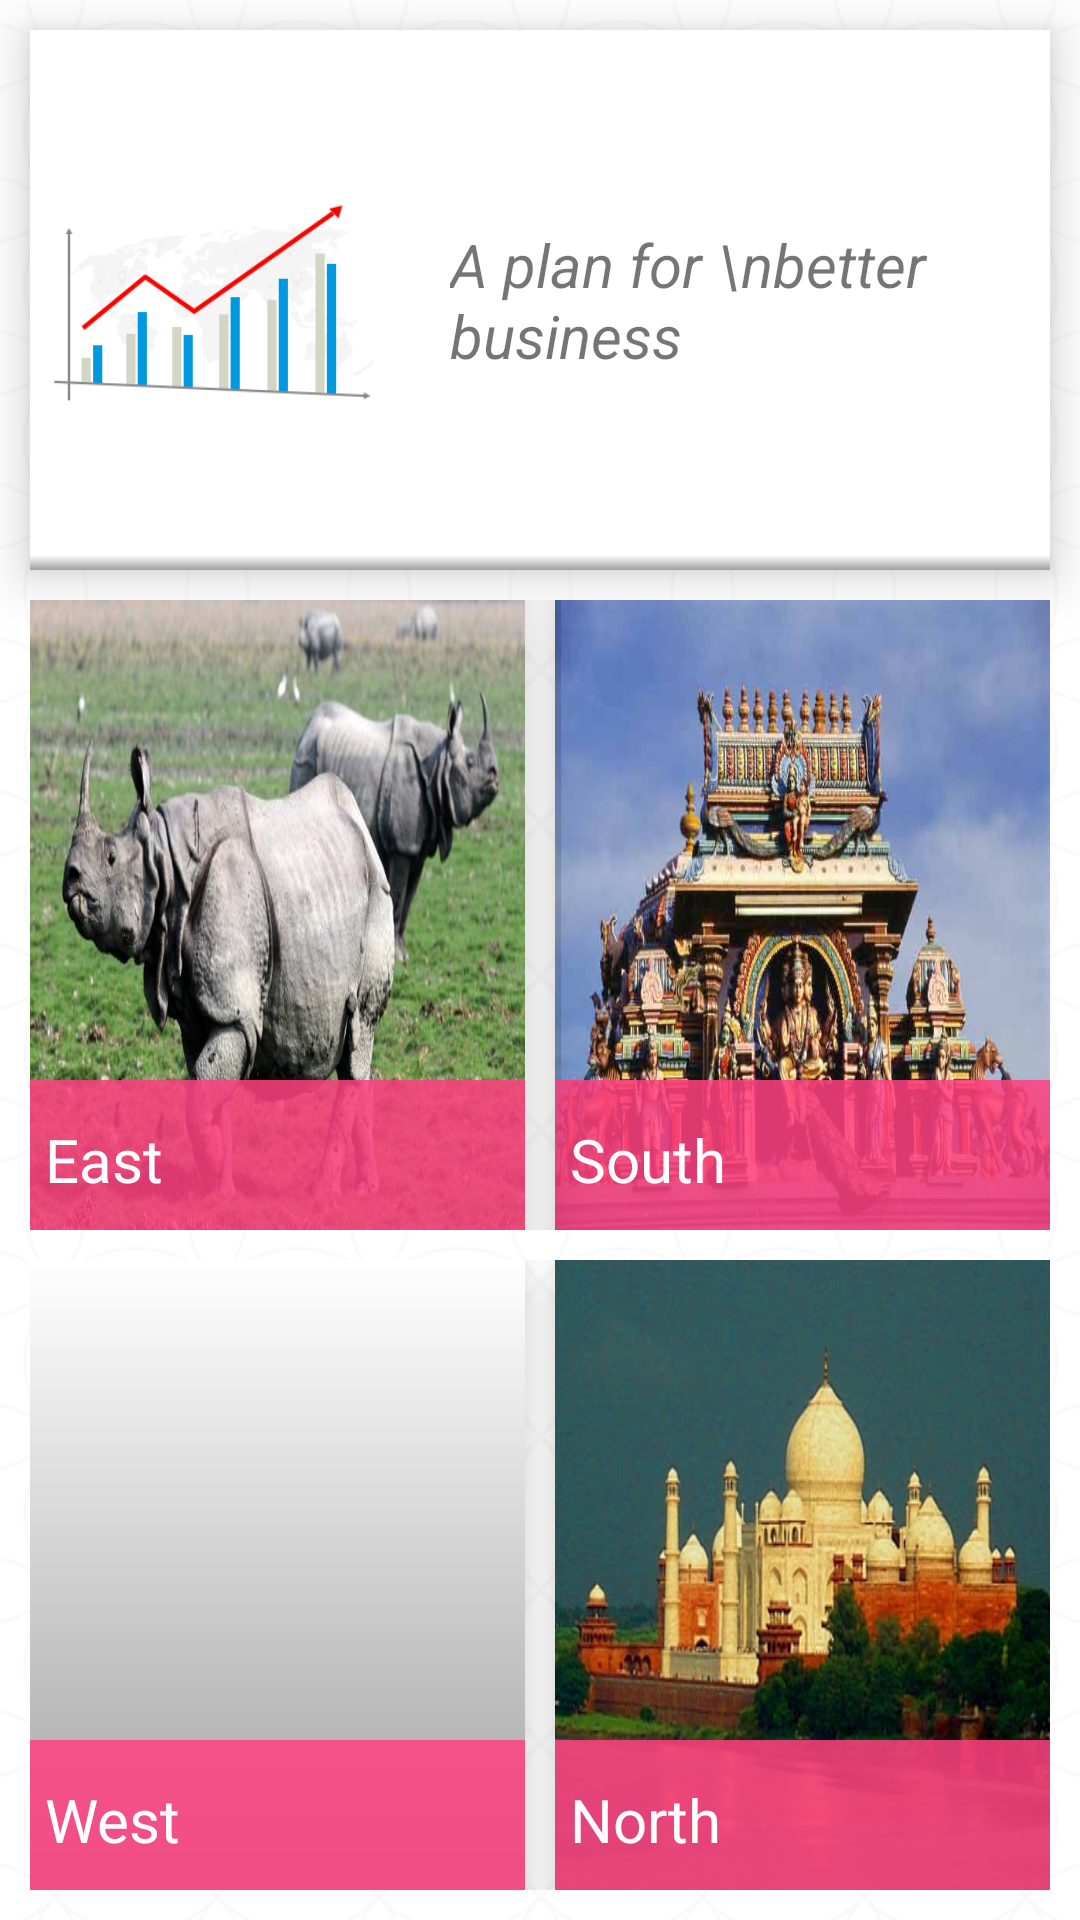

Here is an Android app screen rendered from its layout file. Give the layout XML and the strings, colors and styles it references.
<!-- AndroidManifest.xml: application theme ActivityTheme -->
<!-- res/layout/activity_opporyunity_zone_design.xml -->
<?xml version="1.0" encoding="utf-8"?>
<LinearLayout xmlns:android="http://schemas.android.com/apk/res/android"
    xmlns:app="http://schemas.android.com/apk/res-auto"
    android:layout_width="match_parent"
    android:layout_height="match_parent"
    android:background="@drawable/app_white_pattern"
    android:orientation="vertical"
    android:weightSum="1">

    <RelativeLayout
        android:layout_width="match_parent"
        android:layout_height="0dp"
        android:layout_marginLeft="@dimen/margin10"
        android:layout_marginRight="@dimen/margin10"
        android:layout_marginTop="@dimen/margin10"
        android:layout_weight=".3"
        android:background="@color/white"
        android:elevation="@dimen/margin10"
        android:gravity="center_horizontal"
        android:orientation="horizontal">

        <ImageView
            android:id="@+id/imageView"
            android:layout_width="120dp"
            android:layout_height="match_parent"
            android:src="@drawable/header" />

        <View
            android:layout_width="match_parent"
            android:layout_height="5dp"
            android:layout_alignParentBottom="true"
            android:background="@drawable/frame" />

        <TextView
            android:id="@+id/textView"
            android:layout_width="wrap_content"
            android:layout_height="match_parent"
            android:layout_alignParentTop="true"
            android:layout_marginLeft="@dimen/margin20"
            android:layout_toEndOf="@+id/imageView"
            android:layout_toRightOf="@+id/imageView"
            android:gravity="center_vertical"
            android:text="A plan for \nbetter business"
            android:textSize="20dp"
            android:textStyle="italic" />
    </RelativeLayout>

    <LinearLayout
        android:layout_width="match_parent"
        android:layout_height="0dp"
        android:layout_margin="@dimen/margin10"
        android:layout_weight=".35"
        android:orientation="horizontal"
        android:weightSum="1">

        <FrameLayout
            android:id="@+id/east"
            android:layout_width="0dp"
            android:layout_height="match_parent"
            android:layout_weight=".5"
            android:background="@drawable/frame"
            android:elevation="@dimen/margin15">

            <ImageView
                android:id="@+id/eastImage"
                android:layout_width="match_parent"
                android:layout_height="match_parent"
                android:background="@drawable/east"
                android:scaleType="centerCrop" />

            <RelativeLayout
                android:layout_width="match_parent"
                android:layout_height="50dp"
                android:layout_gravity="bottom"
                android:background="#D9FF4081">

                <TextView
                    android:layout_width="match_parent"
                    android:layout_height="50dp"
                    android:layout_alignParentBottom="true"
                    android:layout_marginRight="@dimen/margin40"
                    android:ellipsize="end"
                    android:gravity="left|bottom"
                    android:maxLines="2"
                    android:paddingBottom="@dimen/margin10"
                    android:paddingLeft="@dimen/margin5"
                    android:paddingRight="@dimen/margin5"
                    android:paddingTop="@dimen/margin5"
                    android:text="East"
                    android:textColor="@android:color/white"
                    android:textSize="@dimen/txt_size_bottom" />
            </RelativeLayout>
        </FrameLayout>

        <FrameLayout
            android:id="@+id/south"
            android:layout_width="0dp"
            android:layout_height="match_parent"
            android:layout_marginLeft="@dimen/margin10"
            android:layout_weight=".5"
            android:background="@drawable/frame"
            android:elevation="@dimen/margin10">

            <ImageView
                android:id="@+id/southImage"
                android:layout_width="match_parent"
                android:layout_height="match_parent"
                android:background="@drawable/south"
                android:scaleType="centerCrop" />

            <RelativeLayout
                android:layout_width="match_parent"
                android:layout_height="50dp"
                android:layout_gravity="bottom"
                android:background="#D9FF4081">

                <TextView
                    android:layout_width="match_parent"
                    android:layout_height="50dp"
                    android:layout_alignParentBottom="true"
                    android:layout_marginRight="@dimen/margin40"
                    android:ellipsize="end"
                    android:gravity="left|bottom"
                    android:maxLines="2"
                    android:paddingBottom="@dimen/margin10"
                    android:paddingLeft="@dimen/margin5"
                    android:paddingRight="@dimen/margin5"
                    android:paddingTop="@dimen/margin5"
                    android:text="South"
                    android:textColor="@android:color/white"
                    android:textSize="@dimen/txt_size_bottom" />
            </RelativeLayout>
        </FrameLayout>
    </LinearLayout>

    <LinearLayout
        android:layout_width="match_parent"
        android:layout_height="0dp"
        android:layout_marginBottom="@dimen/margin10"
        android:layout_marginLeft="@dimen/margin10"
        android:layout_marginRight="@dimen/margin10"
        android:layout_weight=".35"
        android:orientation="horizontal"
        android:weightSum="1">

        <FrameLayout
            android:id="@+id/west"
            android:layout_width="0dp"
            android:layout_height="match_parent"
            android:layout_weight=".5"
            android:background="@drawable/frame"
            android:elevation="@dimen/margin10">

            <ImageView
                android:id="@+id/westImage"
                android:layout_width="match_parent"
                android:layout_height="match_parent"
                android:background="@drawable/west"
                android:scaleType="centerCrop" />

            <RelativeLayout
                android:layout_width="match_parent"
                android:layout_height="50dp"
                android:layout_gravity="bottom"
                android:background="#D9FF4081">

                <TextView
                    android:layout_width="match_parent"
                    android:layout_height="50dp"
                    android:layout_alignParentBottom="true"
                    android:layout_marginRight="@dimen/margin40"
                    android:ellipsize="end"
                    android:gravity="left|bottom"
                    android:maxLines="2"
                    android:paddingBottom="@dimen/margin10"
                    android:paddingLeft="@dimen/margin5"
                    android:paddingRight="@dimen/margin5"
                    android:paddingTop="@dimen/margin5"
                    android:text="West"
                    android:textColor="@android:color/white"
                    android:textSize="@dimen/txt_size_bottom" />
            </RelativeLayout>
        </FrameLayout>

        <FrameLayout
            android:id="@+id/north"
            android:layout_width="0dp"
            android:layout_height="match_parent"
            android:layout_marginLeft="@dimen/margin10"
            android:layout_weight=".5"
            android:background="@drawable/frame"
            android:elevation="@dimen/margin10">

            <ImageView
                android:id="@+id/imageStory1"
                android:layout_width="match_parent"
                android:layout_height="match_parent"
                android:background="@drawable/north"
                android:scaleType="centerCrop" />

            <RelativeLayout
                android:layout_width="match_parent"
                android:layout_height="50dp"
                android:layout_gravity="bottom"
                android:background="#D9FF4081">

                <TextView
                    android:id="@+id/txtStory1Title"
                    android:layout_width="match_parent"
                    android:layout_height="50dp"
                    android:layout_alignParentBottom="true"
                    android:layout_marginRight="@dimen/margin40"
                    android:ellipsize="end"
                    android:gravity="left|bottom"
                    android:maxLines="2"
                    android:paddingBottom="@dimen/margin10"
                    android:paddingLeft="@dimen/margin5"
                    android:paddingRight="@dimen/margin5"
                    android:paddingTop="@dimen/margin5"
                    android:text="North"
                    android:textColor="@android:color/white"
                    android:textSize="@dimen/txt_size_bottom" />
            </RelativeLayout>
        </FrameLayout>

    </LinearLayout>
</LinearLayout>
<!-- resources referenced by this layout -->
<resources>
  <color name="white">#FFFFFF</color>
  <dimen name="margin10">10dp</dimen>
  <dimen name="margin15">15dp</dimen>
  <dimen name="margin20">20dp</dimen>
  <dimen name="margin40">40dp</dimen>
  <dimen name="margin5">5dp</dimen>
  <dimen name="txt_size_bottom">20sp</dimen>
  <!-- drawable app_white_pattern: png bitmap (drawable, 127376 bytes) -->
  <!-- drawable east: png bitmap (drawable, 534579 bytes) -->
  <!-- drawable frame (drawable) -->
  <?xml version="1.0" encoding="UTF-8"?>
  <shape xmlns:android="http://schemas.android.com/apk/res/android" android:shape="rectangle" >
  
      <gradient
          android:angle="90"
          android:endColor="#FFFFFF"
          android:startColor="#a0a0a0"
          android:type="linear" />
  
      <corners
          android:radius="0dp"/>
  
  </shape>
  <!-- drawable header: png bitmap (drawable, 12773 bytes) -->
  <!-- drawable north: jpg bitmap (drawable, 34775 bytes) -->
  <!-- drawable south: jpg bitmap (drawable, 32321 bytes) -->
  <style name="ActivityTheme" parent="Theme.AppCompat.Light.NoActionBar">
          
          <item name="windowNoTitle">true</item>
          <item name="windowActionBar">false</item>
          <item name="colorPrimary">@color/toolbar_color</item>
          <item name="colorPrimaryDark">@color/colorPrimaryDark</item>
          <item name="colorAccent">@color/colorAccent</item>
      </style>
  <color name="toolbar_color">#AD1457</color>
  <color name="colorPrimaryDark">#880E4F</color>
  <color name="colorAccent">#FF4081</color>
</resources>
